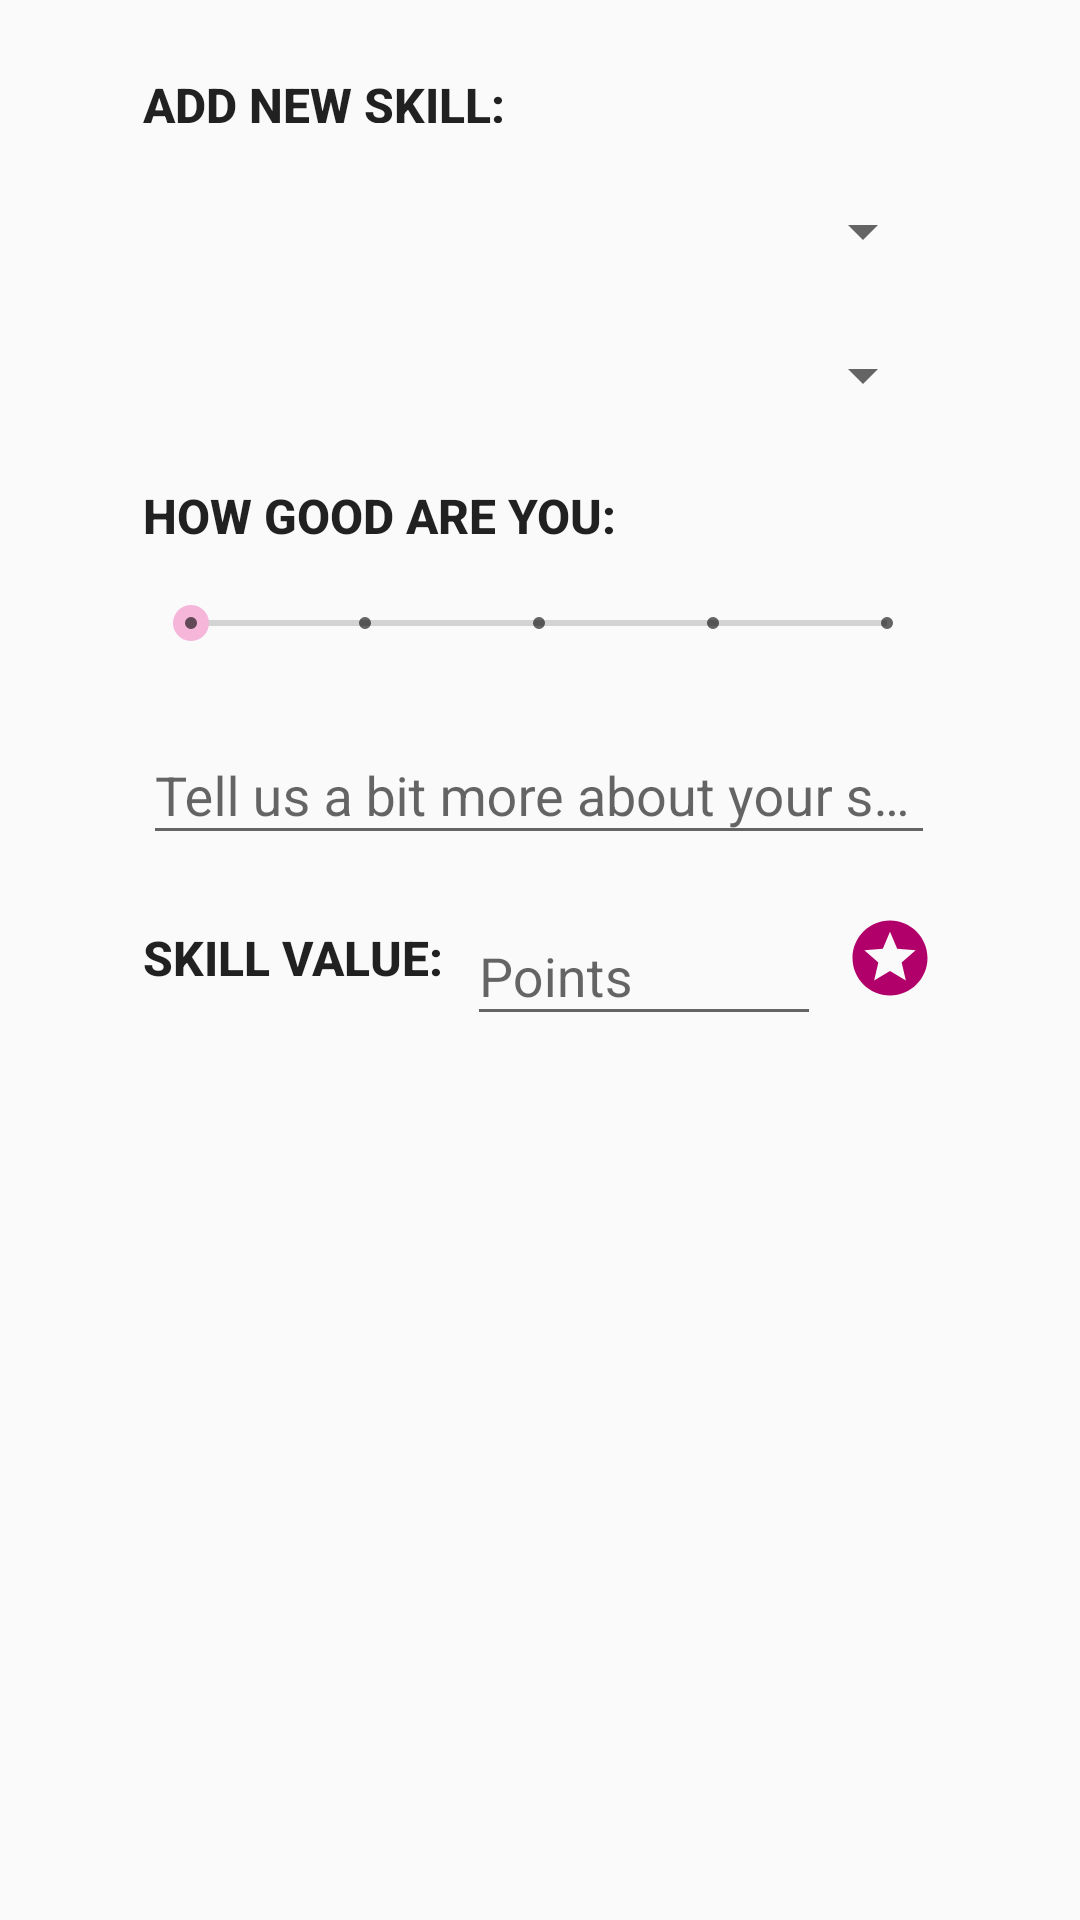

Write the Android layout XML for this screen, with the resource values it uses.
<!-- AndroidManifest.xml: application theme AppTheme -->
<!-- res/layout/activity_new_skill.xml -->
<?xml version="1.0" encoding="utf-8"?>
<ScrollView xmlns:android="http://schemas.android.com/apk/res/android"
    xmlns:app="http://schemas.android.com/apk/res-auto"
    xmlns:tools="http://schemas.android.com/tools"
    android:layout_width="match_parent"
    android:layout_height="match_parent"
    tools:context=".screens.NewSkillActivity">

<android.support.constraint.ConstraintLayout
    xmlns:android="http://schemas.android.com/apk/res/android"
    xmlns:app="http://schemas.android.com/apk/res-auto"
    xmlns:tools="http://schemas.android.com/tools"
    android:id="@+id/main_layout"
    android:layout_width="match_parent"
    android:layout_height="match_parent"
    tools:context=".screens.NewSkillActivity">

    <TextView
        android:id="@+id/edit_skill_title"
        android:layout_width="wrap_content"
        android:layout_height="17dp"
        android:layout_marginTop="24dp"
        android:gravity="center_vertical"
        android:text="@string/add_skill_title"
        android:textAppearance="@style/TextAppearance.AppCompat.Button"
        android:textSize="16sp"
        android:textStyle="bold"
        app:layout_constraintStart_toStartOf="@+id/new_skill_category_spinner"
        app:layout_constraintTop_toTopOf="parent" />


    <Spinner
        android:id="@+id/new_skill_category_spinner"
        android:layout_width="264dp"
        android:layout_height="wrap_content"
        android:layout_marginStart="8dp"
        android:layout_marginTop="24dp"
        android:layout_marginEnd="8dp"
        android:dropDownWidth="match_parent"
        app:layout_constraintEnd_toEndOf="parent"
        app:layout_constraintHorizontal_bias="0.496"
        app:layout_constraintStart_toStartOf="parent"
        app:layout_constraintTop_toBottomOf="@+id/edit_skill_title" />

    <Spinner
        android:id="@+id/new_skill_skills_spinner"
        android:layout_width="0dp"
        android:layout_height="wrap_content"
        android:layout_marginTop="24dp"
        android:dropDownWidth="match_parent"
        app:layout_constraintEnd_toEndOf="@+id/new_skill_category_spinner"
        app:layout_constraintStart_toStartOf="@+id/new_skill_category_spinner"
        app:layout_constraintTop_toBottomOf="@+id/new_skill_category_spinner" />

    <TextView
        android:id="@+id/new_skill_level_title"
        android:layout_width="wrap_content"
        android:layout_height="0dp"
        android:layout_marginTop="24dp"
        android:gravity="center_vertical"
        android:text="@string/skill_level_title"
        android:textAppearance="@style/TextAppearance.AppCompat.Button"
        android:textSize="16sp"
        android:textStyle="bold"
        app:layout_constraintStart_toStartOf="@+id/new_skill_category_spinner"
        app:layout_constraintTop_toBottomOf="@+id/new_skill_skills_spinner" />

    <SeekBar
        android:id="@+id/new_skill_level_seek_bar"
        style="@style/Widget.AppCompat.SeekBar.Discrete"
        android:layout_width="0dp"
        android:layout_height="wrap_content"
        android:layout_marginTop="16dp"
        android:max="4"
        app:layout_constraintEnd_toEndOf="@+id/new_skill_category_spinner"
        app:layout_constraintStart_toStartOf="@+id/new_skill_category_spinner"
        app:layout_constraintTop_toBottomOf="@+id/new_skill_level_title" />

    <android.support.design.widget.TextInputLayout
        android:id="@+id/skill_details_wrapper"
        android:layout_width="0dp"
        android:layout_height="wrap_content"
        android:layout_marginTop="16dp"
        android:layout_weight=".70"
        app:layout_constraintEnd_toEndOf="@+id/new_skill_category_spinner"
        app:layout_constraintStart_toStartOf="@+id/new_skill_category_spinner"
        app:layout_constraintTop_toBottomOf="@+id/new_skill_level_seek_bar">

        <android.support.design.widget.TextInputEditText
            android:id="@+id/skill_details_text_input"
            android:layout_width="match_parent"
            android:layout_height="wrap_content"
            android:hint="@string/skill_details_hint"
            android:inputType="textMultiLine"
            android:maxLines="5"/>
    </android.support.design.widget.TextInputLayout>

    <TextView
        android:id="@+id/skill_points_title"
        android:layout_width="wrap_content"
        android:layout_height="0dp"
        android:gravity="center_vertical"
        android:text="@string/skill_points_title"
        android:textAppearance="@style/TextAppearance.AppCompat.Button"
        android:textSize="16sp"
        android:textStyle="bold"
        app:layout_constraintBottom_toBottomOf="@+id/points_wrapper"
        app:layout_constraintStart_toStartOf="@+id/new_skill_category_spinner"
        app:layout_constraintTop_toTopOf="@+id/points_wrapper" />

    <android.support.design.widget.TextInputLayout
        android:id="@+id/points_wrapper"
        android:layout_width="0dp"
        android:layout_height="wrap_content"
        android:layout_marginStart="8dp"
        android:layout_marginTop="8dp"
        android:layout_marginEnd="8dp"
        app:layout_constraintEnd_toStartOf="@+id/points_icon"
        app:layout_constraintStart_toEndOf="@+id/skill_points_title"
        app:layout_constraintTop_toBottomOf="@+id/skill_details_wrapper">

        <android.support.design.widget.TextInputEditText
            android:id="@+id/points_text_input"
            android:layout_width="match_parent"
            android:layout_height="wrap_content"
            android:hint="@string/points"
            android:inputType="number" />
    </android.support.design.widget.TextInputLayout>


    <ImageView
        android:id="@+id/points_icon"
        android:layout_width="30dp"
        android:layout_height="0dp"
        android:background="@drawable/ic_star"
        app:layout_constraintBottom_toBottomOf="@+id/points_wrapper"
        app:layout_constraintDimensionRatio="1:1"
        app:layout_constraintEnd_toEndOf="@+id/new_skill_category_spinner"
        app:layout_constraintTop_toTopOf="@+id/points_wrapper" />

</android.support.constraint.ConstraintLayout>
</ScrollView>
<!-- resources referenced by this layout -->
<resources>
  <!-- drawable ic_star (drawable) -->
  <vector android:height="24dp" android:tint="@color/iconDark"
      android:viewportHeight="24.0" android:viewportWidth="24.0"
      android:width="24dp" xmlns:android="http://schemas.android.com/apk/res/android">
      <path android:fillColor="#FF000000" android:pathData="M11.99,2C6.47,2 2,6.48 2,12s4.47,10 9.99,10C17.52,22 22,17.52 22,12S17.52,2 11.99,2zM16.23,18L12,15.45 7.77,18l1.12,-4.81 -3.73,-3.23 4.92,-0.42L12,5l1.92,4.53 4.92,0.42 -3.73,3.23L16.23,18z"/>
  </vector>
  <string name="add_skill_title">Add New Skill:</string>
  <string name="points">Points</string>
  <string name="skill_details_hint">Tell us a bit more about your skill...</string>
  <string name="skill_level_title">How good are you:</string>
  <string name="skill_points_title">Skill Value:</string>
  <style name="AppTheme" parent="Theme.AppCompat.Light.DarkActionBar">
          <item name="colorPrimary">@color/colorPrimary</item>
          <item name="colorPrimaryDark">@color/colorPrimaryDark</item>
          <item name="colorAccent">@color/colorAccent</item>
      </style>
  <color name="iconDark">#b1006a</color>
  <color name="colorPrimary">#ee0290</color>
  <color name="colorPrimaryDark">#880061</color>
  <color name="colorAccent">#f5b6da</color>
</resources>
